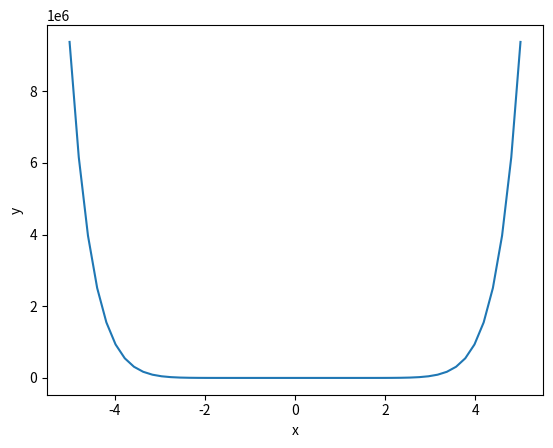

Generate this figure with matplotlib:
import numpy as np
import matplotlib.pyplot as plt
x = np. linspace(-5,5)
y = x**10 - x**8 +x**2 -8
plt.plot(x,y)
plt.xlabel('x')
plt.ylabel('y')
plt.show()